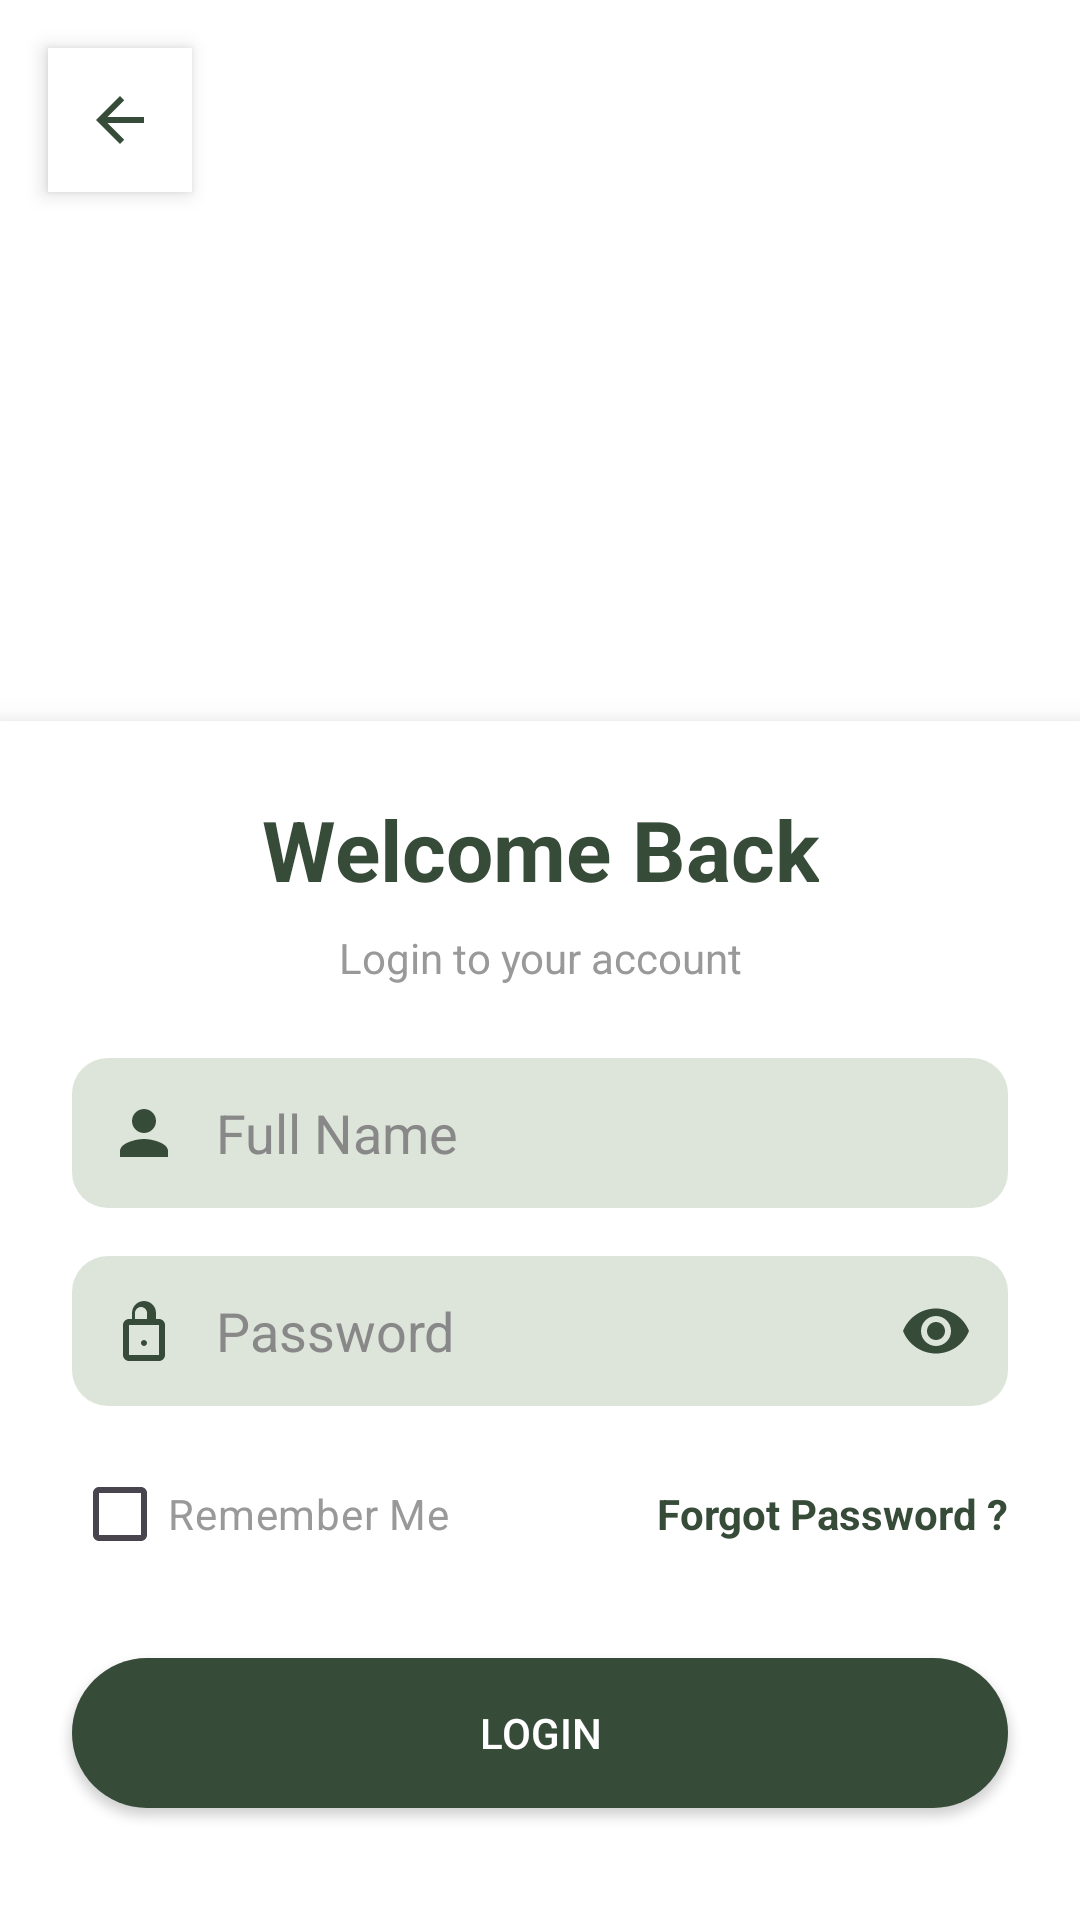

Write the Android layout XML for this screen, with the resource values it uses.
<!-- AndroidManifest.xml: application theme Theme.Plant_smart -->
<!-- res/layout/activity_login.xml -->
<?xml version="1.0" encoding="utf-8"?>
<RelativeLayout xmlns:android="http://schemas.android.com/apk/res/android"
    xmlns:app="http://schemas.android.com/apk/res-auto"
    android:layout_width="match_parent"
    android:layout_height="match_parent"
    android:background="@android:color/white">

    
    <ImageView
        android:id="@+id/imageBackground"
        android:layout_width="match_parent"
        android:layout_height="300dp"
        android:scaleType="centerCrop"
        android:src="@drawable/leaves_bg" />

    
    <ImageButton
        android:id="@+id/btnBack"
        android:layout_width="48dp"
        android:layout_height="48dp"
        android:background="@android:color/white"
        android:src="@drawable/ic_arrow_back"
        android:layout_margin="16dp"
        android:layout_alignParentStart="true"
        android:layout_alignParentTop="true"
        android:elevation="4dp"
        android:padding="12dp"
        android:contentDescription="Back" />

    
    <LinearLayout
        android:id="@+id/loginForm"
        android:layout_width="match_parent"
        android:layout_height="wrap_content"
        android:orientation="vertical"
        android:background="@android:color/white"
        android:padding="24dp"
        android:layout_below="@id/imageBackground"
        android:layout_marginTop="-60dp"
        android:elevation="8dp"
        android:clipToPadding="false"
        android:gravity="center_horizontal">

        
        <TextView
            android:id="@+id/textWelcome"
            android:layout_width="wrap_content"
            android:layout_height="wrap_content"
            android:text="Welcome Back"
            android:textSize="28sp"
            android:textStyle="bold"
            android:textColor="#374B39"
            android:gravity="center" />

        
        <TextView
            android:id="@+id/textSub"
            android:layout_width="wrap_content"
            android:layout_height="wrap_content"
            android:text="Login to your account"
            android:textSize="14sp"
            android:textColor="#999999"
            android:layout_marginTop="8dp"
            android:gravity="center" />

        
        <LinearLayout
            android:layout_width="match_parent"
            android:layout_height="50dp"
            android:layout_marginTop="24dp"
            android:orientation="horizontal"
            android:background="@drawable/input_bg"
            android:gravity="center_vertical"
            android:paddingHorizontal="12dp">

            <ImageView
                android:layout_width="24dp"
                android:layout_height="24dp"
                android:src="@drawable/ic_user"
                android:tint="#374B39" />

            <EditText
                android:id="@+id/editFullName"
                android:layout_width="0dp"
                android:layout_height="match_parent"
                android:layout_weight="1"
                android:hint="Full Name"
                android:background="@null"
                android:inputType="textPersonName"
                android:paddingStart="12dp"
                android:textColor="#000000"
                android:textColorHint="#888888" />
        </LinearLayout>

        
        <LinearLayout
            android:layout_width="match_parent"
            android:layout_height="50dp"
            android:layout_marginTop="16dp"
            android:orientation="horizontal"
            android:background="@drawable/input_bg"
            android:gravity="center_vertical"
            android:paddingHorizontal="12dp">

            <ImageView
                android:layout_width="24dp"
                android:layout_height="24dp"
                android:src="@drawable/ic_lock"
                android:tint="#374B39" />

            <EditText
                android:id="@+id/editPassword"
                android:layout_width="0dp"
                android:layout_height="match_parent"
                android:layout_weight="1"
                android:hint="Password"
                android:background="@null"
                android:inputType="textPassword"
                android:paddingStart="12dp"
                android:textColor="#000000"
                android:textColorHint="#888888" />

            <ImageView
                android:id="@+id/btnTogglePassword"
                android:layout_width="24dp"
                android:layout_height="24dp"
                android:src="@drawable/ic_eye"
                android:tint="#374B39" />
        </LinearLayout>

        
        <RelativeLayout
            android:layout_width="match_parent"
            android:layout_height="wrap_content"
            android:layout_marginTop="12dp">

            <CheckBox
                android:id="@+id/checkRemember"
                android:layout_width="wrap_content"
                android:layout_height="wrap_content"
                android:text="Remember Me"
                android:textColor="#999999" />

            <TextView
                android:id="@+id/textForgotPassword"
                android:layout_width="wrap_content"
                android:layout_height="wrap_content"
                android:text="Forgot Password ?"
                android:textColor="#374B39"
                android:textStyle="bold"
                android:layout_alignParentEnd="true"
                android:layout_centerVertical="true" />
        </RelativeLayout>

        
        <Button
            android:id="@+id/btnLogin"
            android:layout_width="match_parent"
            android:layout_height="50dp"
            android:layout_marginTop="24dp"
            android:text="Login"
            android:backgroundTint="#374B39"
            android:textColor="@android:color/white"
            android:background="@drawable/rounded_button" />

        
        <TextView
            android:id="@+id/textSignup"
            android:layout_width="wrap_content"
            android:layout_height="wrap_content"
            android:text="Don’t have account? Sign up"
            android:textSize="14sp"
            android:layout_marginTop="16dp"
            android:textColor="#888888" />
    </LinearLayout>

</RelativeLayout>
<!-- resources referenced by this layout -->
<resources>
  <!-- drawable ic_arrow_back (drawable) -->
  <vector xmlns:android="http://schemas.android.com/apk/res/android"
      android:width="24dp"
      android:height="24dp"
      android:viewportWidth="24"
      android:viewportHeight="24">
      <path
          android:fillColor="#374B39"
          android:pathData="M20,11H7.83l5.59-5.59L12,4l-8,8 8,8 1.41-1.41L7.83,13H20v-2z" />
  </vector>
  <!-- drawable ic_eye (drawable) -->
  <vector xmlns:android="http://schemas.android.com/apk/res/android"
      android:width="24dp"
      android:height="24dp"
      android:viewportWidth="24"
      android:viewportHeight="24">
      <path
          android:fillColor="#374B39"
          android:pathData="M12,4.5C7,4.5 2.73,7.61 1,12c1.73,4.39 6,7.5 11,7.5s9.27,-3.11 11,-7.5c-1.73,-4.39 -6,-7.5 -11,-7.5zM12,17c-2.76,0 -5,-2.24 -5,-5s2.24,-5 5,-5 5,2.24 5,5 -2.24,5 -5,5zM12,9c-1.66,0 -3,1.34 -3,3s1.34,3 3,3 3,-1.34 3,-3 -1.34,-3 -3,-3z" />
  </vector>
  <!-- drawable ic_lock (drawable) -->
  <vector xmlns:android="http://schemas.android.com/apk/res/android"
      android:width="24dp"
      android:height="24dp"
      android:viewportWidth="24"
      android:viewportHeight="24">
      <path
          android:fillColor="#374B39"
          android:pathData="M12,17c0.55,0 1,-0.45 1,-1s-0.45,-1 -1,-1 -1,0.45 -1,1 0.45,1 1,1zM17,8h-1V6c0,-2.21 -1.79,-4 -4,-4s-4,1.79 -4,4v2H7c-1.1,0 -2,0.9 -2,2v10c0,1.1 0.9,2 2,2h10c1.1,0 2,-0.9 2,-2V10c0,-1.1 -0.9,-2 -2,-2zM9,6c0,-1.1 0.9,-2 2,-2s2,0.9 2,2v2H9V6zM17,20H7V10h10v10z" />
  </vector>
  <!-- drawable ic_user (drawable) -->
  <vector xmlns:android="http://schemas.android.com/apk/res/android"
      android:width="24dp"
      android:height="24dp"
      android:viewportWidth="24"
      android:viewportHeight="24">
      <path
          android:fillColor="#374B39"
          android:pathData="M12,12c2.21,0 4,-1.79 4,-4s-1.79,-4 -4,-4 -4,1.79 -4,4 1.79,4 4,4zM12,14c-2.67,0 -8,1.34 -8,4v2h16v-2c0,-2.66 -5.33,-4 -8,-4z" />
  </vector>
  <!-- drawable input_bg (drawable) -->
  <shape xmlns:android="http://schemas.android.com/apk/res/android">
      <solid android:color="#DDE5DA" /> 
      <corners android:radius="12dp" />
  </shape>
  <!-- drawable rounded_button (drawable) -->
  <shape xmlns:android="http://schemas.android.com/apk/res/android">
      <solid android:color="#374B39" /> 
      <corners android:radius="30dp" />
  </shape>
  <style name="Theme.Plant_smart" parent="Base.Theme.Plant_smart" />
  <style name="Base.Theme.Plant_smart" parent="Theme.Material3.DayNight.NoActionBar">
          
          
      </style>
</resources>
